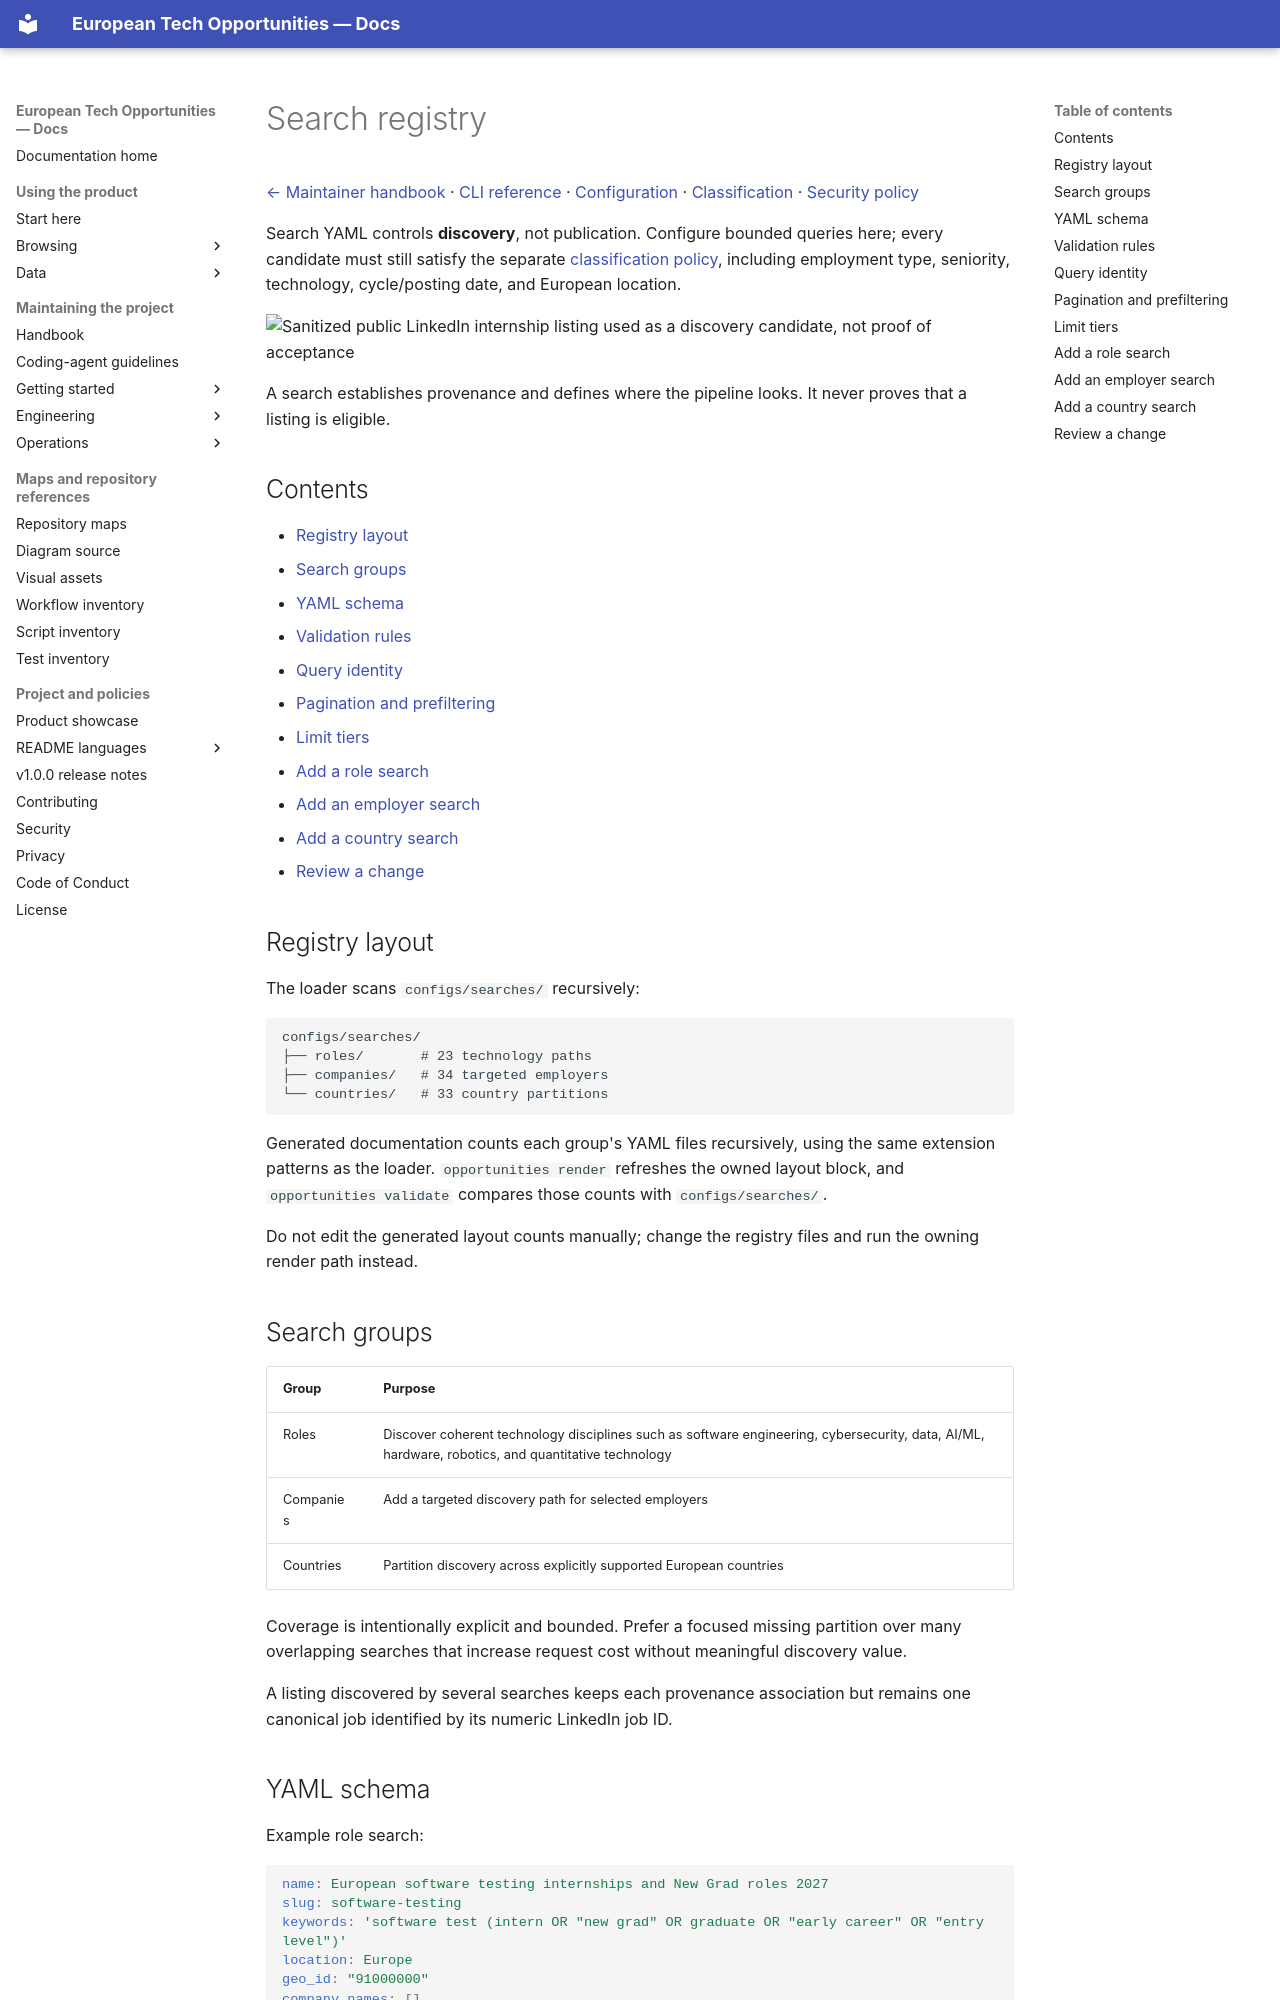

repository: simonesiega/european-tech-opportunities-2027 · page: maintainers/engineering/search-registry.html · generator: mkdocs

# Search registry

[← Maintainer handbook](../README.md) · [CLI reference](../operations/cli.md) · [Configuration](../getting-started/configuration.md) · [Classification](classification.md) · [Security policy](../../../SECURITY.md)

Search YAML controls **discovery**, not publication. Configure bounded queries here; every candidate must still satisfy the separate [classification policy](classification.md), including employment type, seniority, technology, cycle/posting date, and European location.

![Sanitized public LinkedIn internship listing used as a discovery candidate, not proof of acceptance](../../assets/listings/Amazon_example.webp)

A search establishes provenance and defines where the pipeline looks. It never proves that a listing is eligible.

## Contents

- [Registry layout](#registry-layout)
- [Search groups](#search-groups)
- [YAML schema](#yaml-schema)
- [Validation rules](#validation-rules)
- [Query identity](#query-identity)
- [Pagination and prefiltering](#pagination-and-prefiltering)
- [Limit tiers](#limit-tiers)
- [Add a role search](#add-a-role-search)
- [Add an employer search](#add-an-employer-search)
- [Add a country search](#add-a-country-search)
- [Review a change](#review-a-change)

## Registry layout

The loader scans `configs/searches/` recursively:

```text
configs/searches/
├── roles/       # 23 technology paths
├── companies/   # 34 targeted employers
└── countries/   # 33 country partitions
```

Generated documentation counts each group's YAML files recursively, using the same extension patterns as the loader. `opportunities render` refreshes the owned layout block, and `opportunities validate` compares those counts with `configs/searches/`.

Do not edit the generated layout counts manually; change the registry files and run the owning render path instead.

## Search groups

| Group | Purpose |
|---|---|
| Roles | Discover coherent technology disciplines such as software engineering, cybersecurity, data, AI/ML, hardware, robotics, and quantitative technology |
| Companies | Add a targeted discovery path for selected employers |
| Countries | Partition discovery across explicitly supported European countries |

Coverage is intentionally explicit and bounded. Prefer a focused missing partition over many overlapping searches that increase request cost without meaningful discovery value.

A listing discovered by several searches keeps each provenance association but remains one canonical job identified by its numeric LinkedIn job ID.
